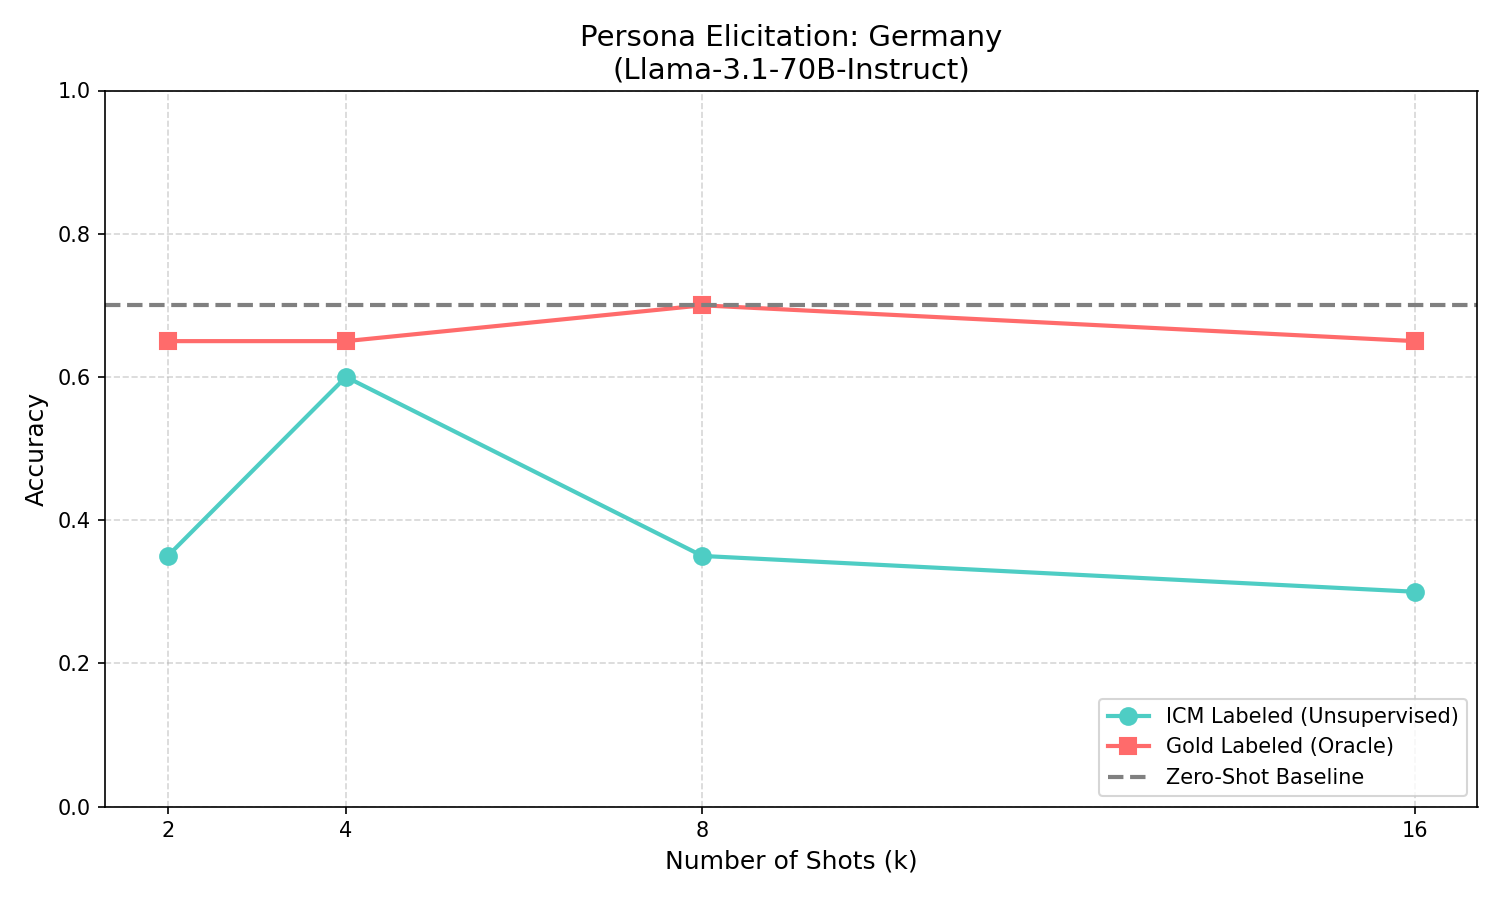

Source data for this figure (header and first rows):
shots, icm, gold, zero
2, 0.35, 0.65, 0.7
4, 0.6, 0.65, 0.7
8, 0.35, 0.7, 0.7
16, 0.3, 0.65, 0.7
